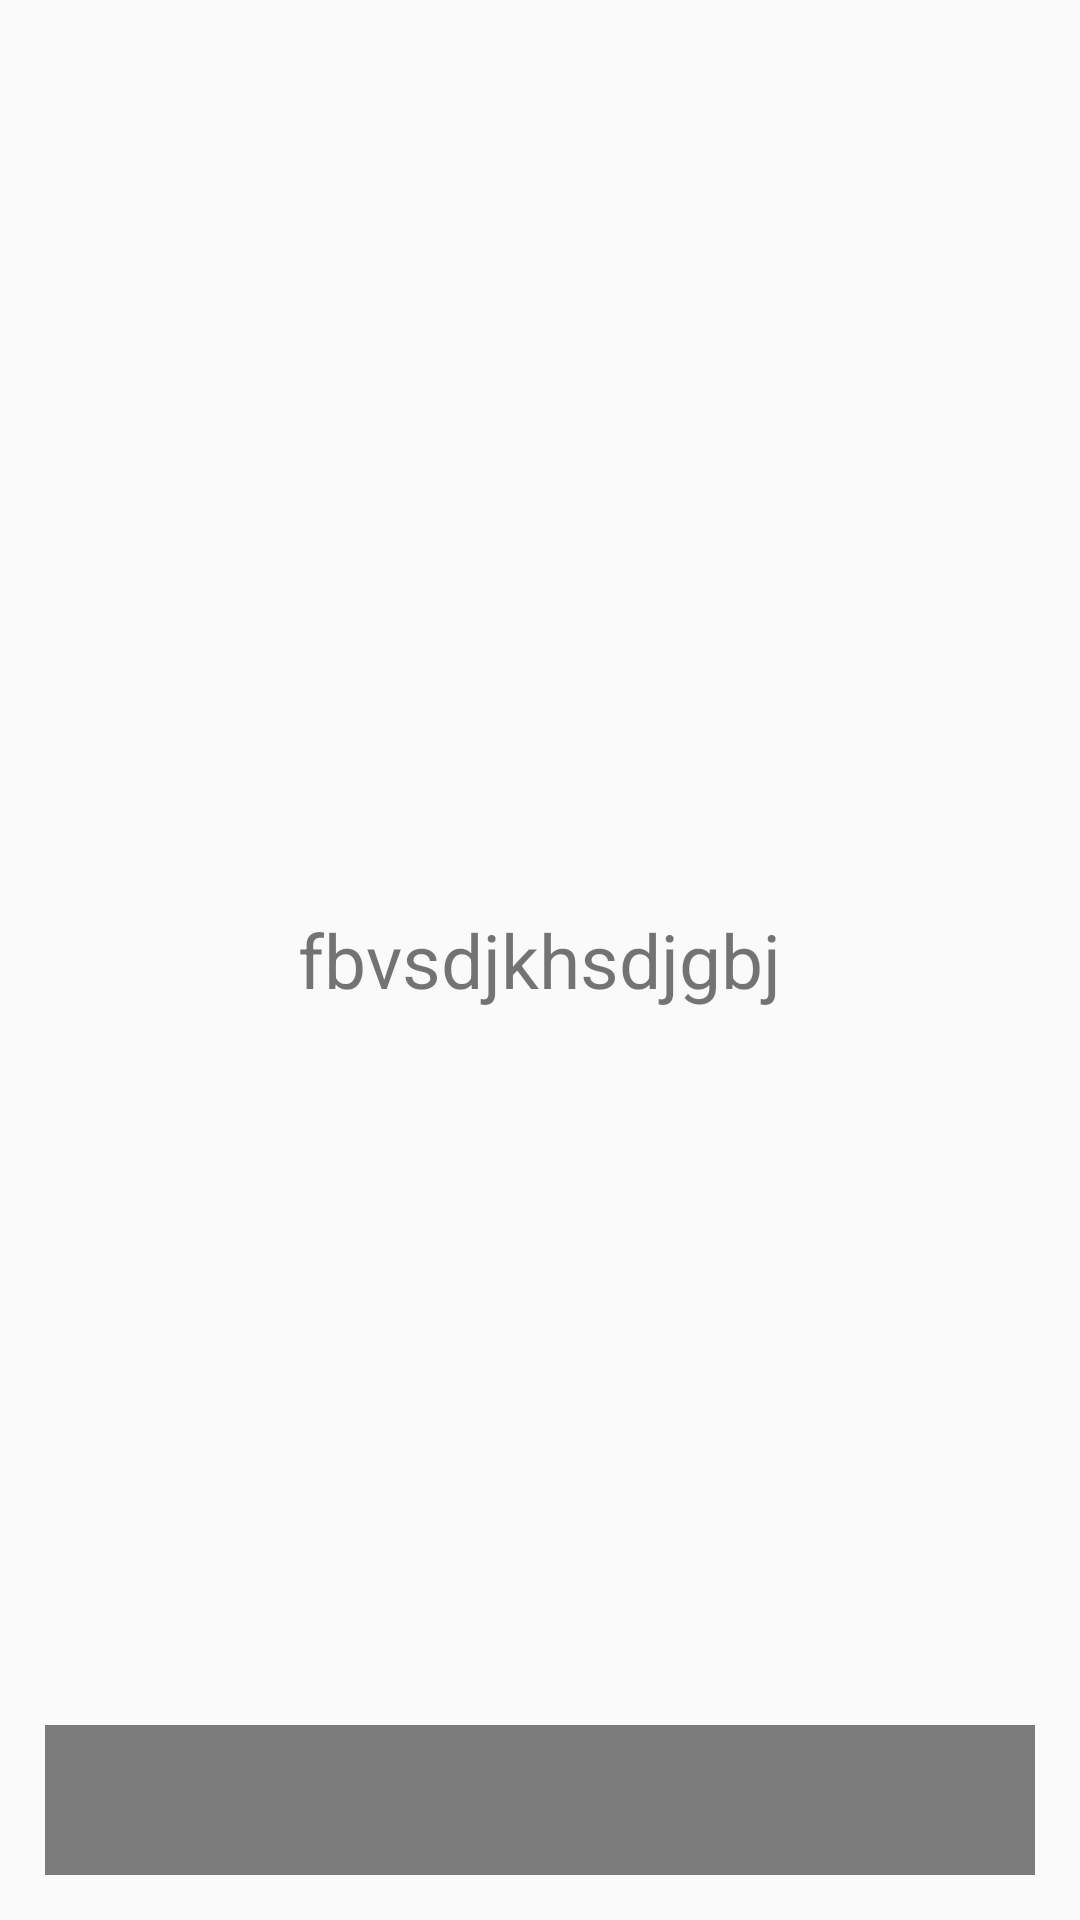

Layout XML and referenced resources for this Android screen:
<!-- AndroidManifest.xml: application theme AppTheme -->
<!-- res/layout/viewpagerrow.xml -->
<?xml version="1.0" encoding="utf-8"?>
<FrameLayout xmlns:android="http://schemas.android.com/apk/res/android"
    xmlns:tools="http://schemas.android.com/tools"
    android:layout_width="fill_parent"
    android:layout_height="fill_parent">
    <RelativeLayout
        android:id="@+id/relative"
        android:layout_width="match_parent"
        android:layout_height="match_parent">

    <ImageView
        android:id="@+id/image"
        android:layout_width="fill_parent"
        android:layout_height="fill_parent"
        android:layout_gravity="center"
        android:adjustViewBounds="true"
        android:scaleType="centerCrop"
        android:src="@drawable/one" />

    <TextView
        android:id="@+id/txtQuteTex"
        android:layout_width="wrap_content"
        android:layout_height="wrap_content"
        android:layout_gravity="center"
        android:layout_margin="20dp"
        android:layout_centerInParent="true"
        android:text="fbvsdjkhsdjgbj"
        android:textSize="25sp" />
    </RelativeLayout>

    <LinearLayout
        android:id="@+id/set_bckgrnd"
        android:layout_width="match_parent"
        android:layout_height="50dp"
        android:layout_alignParentBottom="true"
        android:layout_gravity="bottom"
        android:layout_margin="15dp"
        android:background="#80000000"
        android:orientation="horizontal"
        tools:ignore="NotSibling">

        <ImageView
            android:id="@+id/download"
            android:layout_width="match_parent"
            android:layout_height="wrap_content"
            android:layout_gravity="center"
            android:layout_margin="5dp"
            android:layout_weight="1"
            android:gravity="center"
            android:padding="5dp"
            android:src="@drawable/ic_download"
            android:textColor="#FFFFFF" />

    </LinearLayout>

</FrameLayout>
<!-- resources referenced by this layout -->
<resources>
  <style name="AppTheme" parent="Theme.AppCompat.Light.NoActionBar">
          
          <item name="colorPrimary">@color/colorPrimary</item>
          <item name="colorPrimaryDark">@color/colorPrimaryDark</item>
          <item name="colorAccent">@color/colorAccent</item>
      </style>
  <color name="colorPrimary">#2d5d82</color>
  <color name="colorPrimaryDark">#21425d</color>
  <color name="colorAccent">#01bcd5</color>
</resources>
